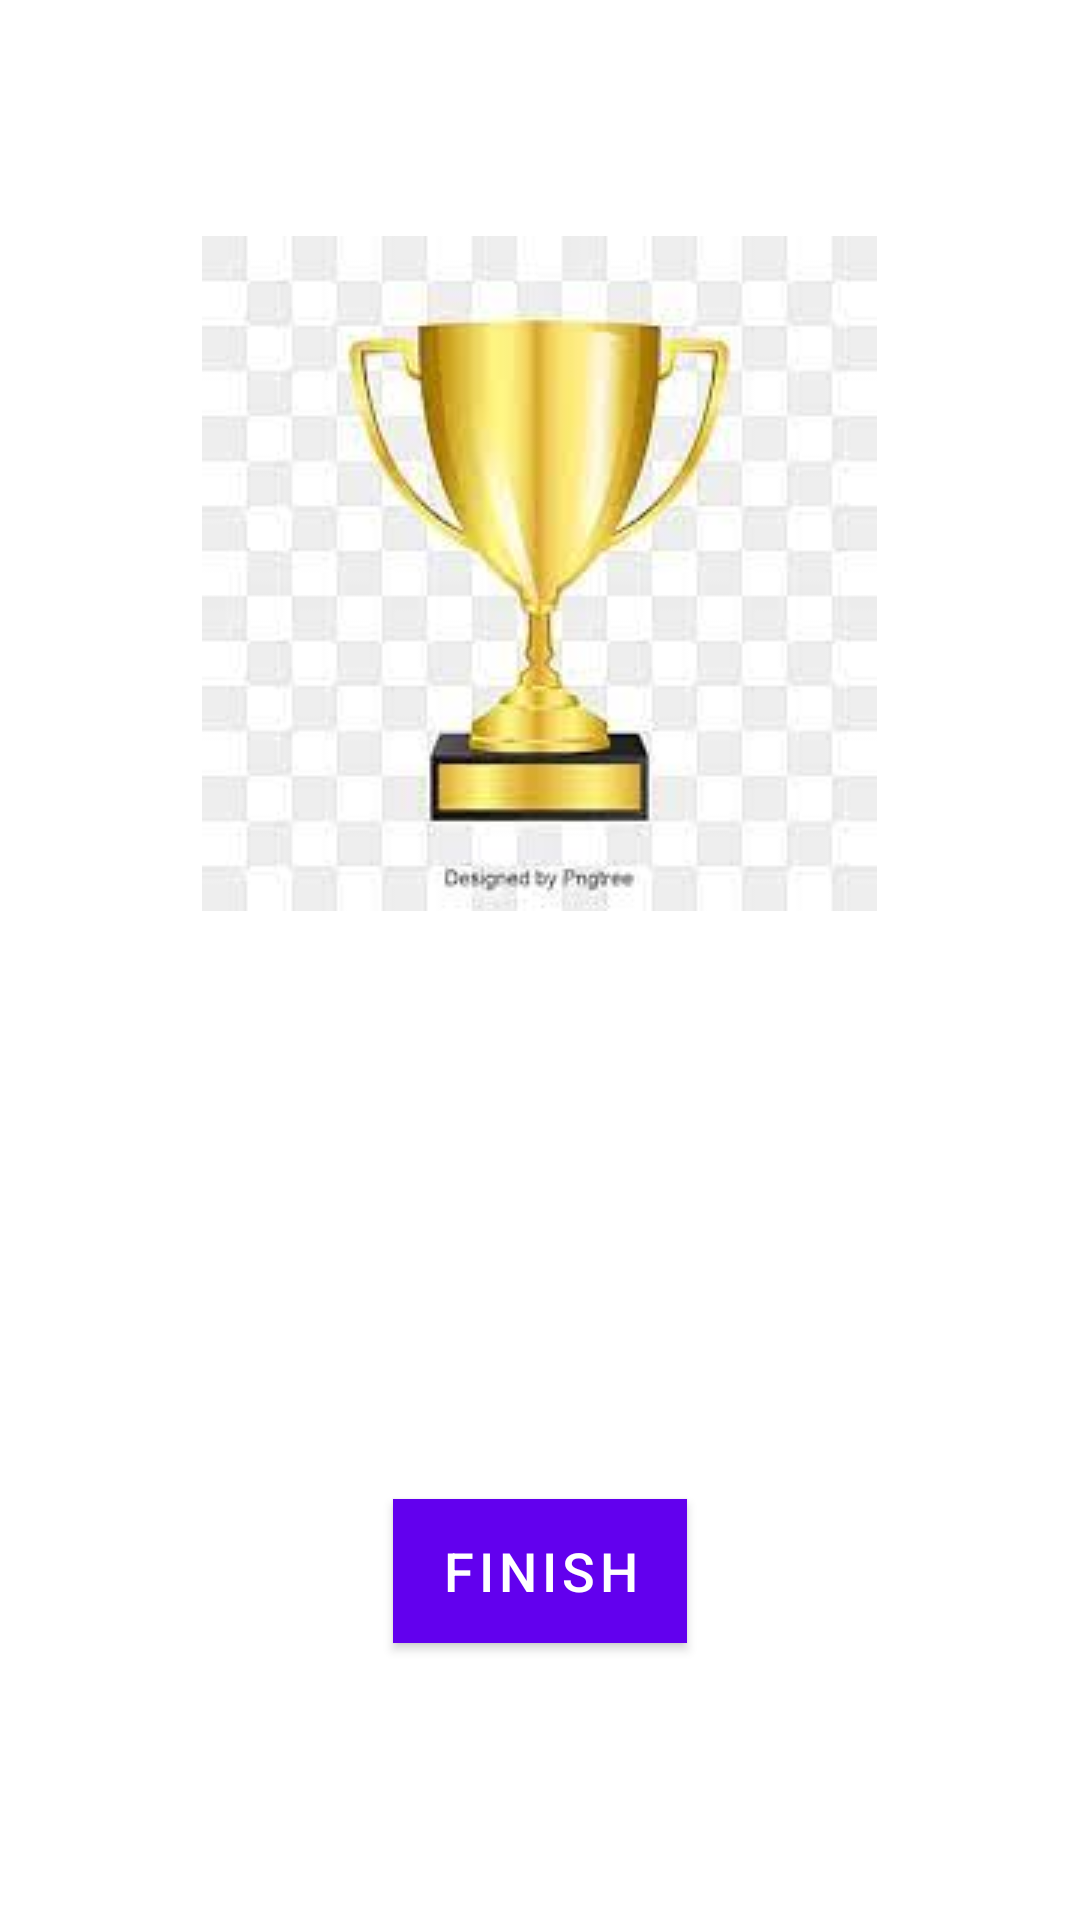

Layout XML and referenced resources for this Android screen:
<!-- AndroidManifest.xml: application theme Theme.Heyquizzpp -->
<!-- res/layout/activity_resultactivity.xml -->
<?xml version="1.0" encoding="utf-8"?>
<LinearLayout xmlns:android="http://schemas.android.com/apk/res/android"
    xmlns:app="http://schemas.android.com/apk/res-auto"
    xmlns:tools="http://schemas.android.com/tools"
    android:layout_width="match_parent"
    android:layout_height="match_parent"
    tools:context=".resultactivity"
    android:background="@drawable/ic_bg"
    android:orientation="vertical"
   android:gravity="center_horizontal"
    android:padding="20dp"
    >

    <TextView
        android:id="@+id/tv_result"
        android:layout_width="wrap_content"
        android:layout_height="wrap_content"
        android:layout_marginTop="25dp"
        android:gravity="center_horizontal"
        android:text="RESULT"
        android:textColor="@color/white"
        android:textSize="25sp"
        android:textStyle="bold" />

    <ImageView
        android:id="@+id/tv_trophy"
        android:layout_width="wrap_content"
        android:layout_height="wrap_content"
        android:contentDescription="image"
        android:src="@drawable/ic_trophy"
        />
    <TextView

        android:layout_width="wrap_content"
        android:layout_height="wrap_content"
        android:layout_marginTop="25dp"
        android:gravity="center_horizontal"
        android:text="HEY! Congratulation"
        android:textColor="@color/white"
        android:textSize="25sp"
        android:textStyle="bold" />
    <TextView
        android:id="@+id/tv_unsername"
        android:layout_width="wrap_content"
        android:layout_height="wrap_content"
        android:layout_marginTop="25dp"
        android:gravity="center_horizontal"
        android:text="Username"
        android:textColor="@color/white"
        android:textSize="23sp"
        android:textStyle="bold" />
    <TextView
        android:id="@+id/tv_score"
        android:layout_width="wrap_content"
        android:layout_height="wrap_content"
        android:layout_marginTop="23dp"
        android:gravity="center_horizontal"
        android:text="your score is 9 out of 10"
        android:textColor="@color/white"
        android:textSize="25sp"
        android:textStyle="bold" />
    <Button
        android:id="@+id/btn_finish"
        android:layout_width="wrap_content"
        android:layout_height="wrap_content"
        android:background="@color/white"
        android:text="finish"
        android:textSize="18sp"
        android:layout_margin="25dp"
        />


</LinearLayout>
<!-- resources referenced by this layout -->
<resources>
  <color name="white">#FFFFFFFF</color>
  <!-- drawable ic_trophy: jpg bitmap (drawable-v24, 6159 bytes) -->
  <style name="Theme.Heyquizzpp" parent="Theme.MaterialComponents.DayNight.DarkActionBar">
          
          <item name="colorPrimary">@color/purple_500</item>
          <item name="colorPrimaryVariant">@color/purple_700</item>
          <item name="colorOnPrimary">@color/white</item>
          
          <item name="colorSecondary">@color/teal_200</item>
          <item name="colorSecondaryVariant">@color/teal_700</item>
          <item name="colorOnSecondary">@color/black</item>
          
          <item name="android:statusBarColor" tools:targetApi="l">?attr/colorPrimaryVariant</item>
          
      </style>
  <color name="purple_500">#FF6200EE</color>
  <color name="purple_700">#FF3700B3</color>
  <color name="teal_200">#FF03DAC5</color>
  <color name="teal_700">#FF018786</color>
  <color name="black">#FF000000</color>
</resources>
